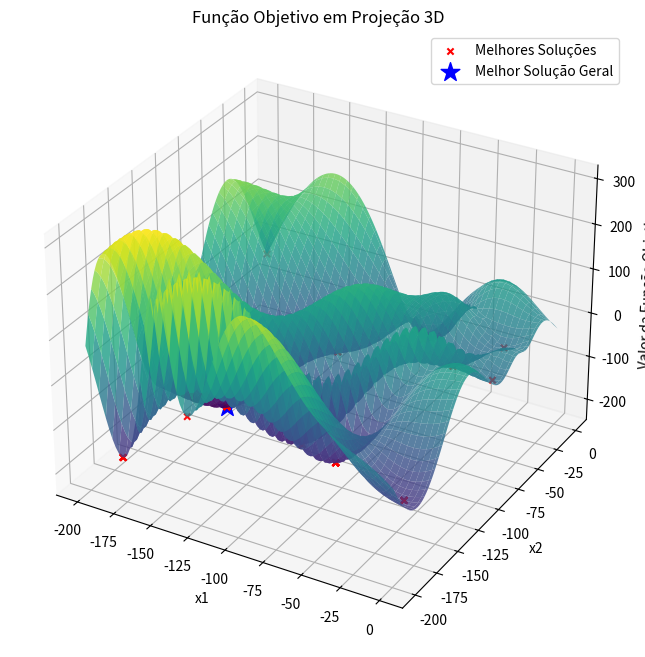

Here is the Python script that generated this plot:
import numpy as np
import matplotlib.pyplot as plt
from mpl_toolkits.mplot3d import Axes3D

def objective_function(x1, x2):
    return -(x2 + 47) * np.sin(np.sqrt(np.abs(x1/2 + (x2 + 47)))) - x1 * np.sin(np.sqrt(np.abs(x1 - (x2 + 47))))

def is_valid(x1, x2, xl1, xu1, xl2, xu2):
    return xl1 <= x1 <= xu1 and xl2 <= x2 <= xu2

def find_optimal_sigma(x, xl1, xu1, xl2, xu2, sigma_min, sigma_max, objective_function):
    best_value = float('inf')
    best_sigma = None
    
    for sigma_candidate in np.linspace(sigma_min, sigma_max, 100):
        candidate_solution, candidate_value = local_random_search_iteration(x, xl1, xu1, xl2, xu2, sigma_candidate, objective_function)
        if candidate_value < best_value:
            best_value = candidate_value
            best_sigma = sigma_candidate
    
    return best_sigma

def local_random_search_iteration(initial_solution, xl1, xu1, xl2, xu2, sigma, objective_function):
    current_solution = initial_solution
    current_value = objective_function(*current_solution)
    
    perturbation = np.random.normal(0, sigma, size=2)  # Perturbação aleatória
    candidate_solution = current_solution + perturbation
    
    if is_valid(candidate_solution[0], candidate_solution[1], xl1, xu1, xl2, xu2):
        candidate_value = objective_function(*candidate_solution)
        
        if candidate_value < current_value:
            current_solution = candidate_solution
            current_value = candidate_value
    
    return current_solution, current_value

def local_random_search(xl1, xu1, xl2, xu2, sigma_min, sigma_max, num_iterations_per_round, objective_function):
    # Inicialização do melhor candidato
    xbest = np.random.uniform(low=[xl1, xl2], high=[xu1, xu2])
    fbest = objective_function(*xbest)
    
    # Encontrar o melhor valor de sigma
    best_sigma = find_optimal_sigma(xbest, xl1, xu1, xl2, xu2, sigma_min, sigma_max, objective_function)
    
    # Executar a busca local aleatória com o melhor valor de sigma
    for _ in range(num_iterations_per_round):
        xbest, fbest = local_random_search_iteration(xbest, xl1, xu1, xl2, xu2, best_sigma, objective_function)
    
    return xbest, fbest, best_sigma

#desvio padrão
sigma_min = 0.01
sigma_max = 1.0
# Executar 100 rodadas do algoritmo
num_rounds = 100
num_iterations_per_round = 1000
xl1, xu1 = -200.0, 0  # Limites para x1
xl2, xu2 = -200.0, 0   # Limites para x2

best_solutions = []
best_values = []

for _ in range(num_rounds):
    # Escolha uma solução inicial aleatória dentro dos limites
    initial_solution = np.random.uniform(low=[xl1, xl2], high=[xu1, xu2])
    
    # Executar a busca local aleatória
    best_solution, best_value, _ = local_random_search(xl1, xu1, xl2, xu2, sigma_min, sigma_max, num_iterations_per_round, objective_function)
    
    best_solutions.append(best_solution)
    best_values.append(best_value)

# Encontrar a melhor solução entre todas as rodadas
index_of_best_solution = np.argmin(best_values)
overall_best_solution = best_solutions[index_of_best_solution]
overall_best_value = best_values[index_of_best_solution]

# Criar um gráfico 3D para visualizar a função e as melhores soluções
x1_range = np.linspace(xl1, xu1, 100)
x2_range = np.linspace(xl2, xu2, 100)
x1_mesh, x2_mesh = np.meshgrid(x1_range, x2_range)
f_values = objective_function(x1_mesh, x2_mesh)

fig = plt.figure(figsize=(12, 8))
ax = fig.add_subplot(111, projection='3d')
ax.plot_surface(x1_mesh, x2_mesh, f_values, cmap='viridis', alpha=0.8)
ax.set_xlabel('x1')
ax.set_ylabel('x2')
ax.set_zlabel('Valor da Função Objetivo')
ax.set_title('Função Objetivo em Projeção 3D')

best_solutions = np.array(best_solutions)
ax.scatter(best_solutions[:, 0], best_solutions[:, 1], best_values, c='red', marker='x', label='Melhores Soluções')

ax.scatter(overall_best_solution[0], overall_best_solution[1], overall_best_value, c='blue', marker='*', s=200, label='Melhor Solução Geral')
ax.legend()

plt.show()